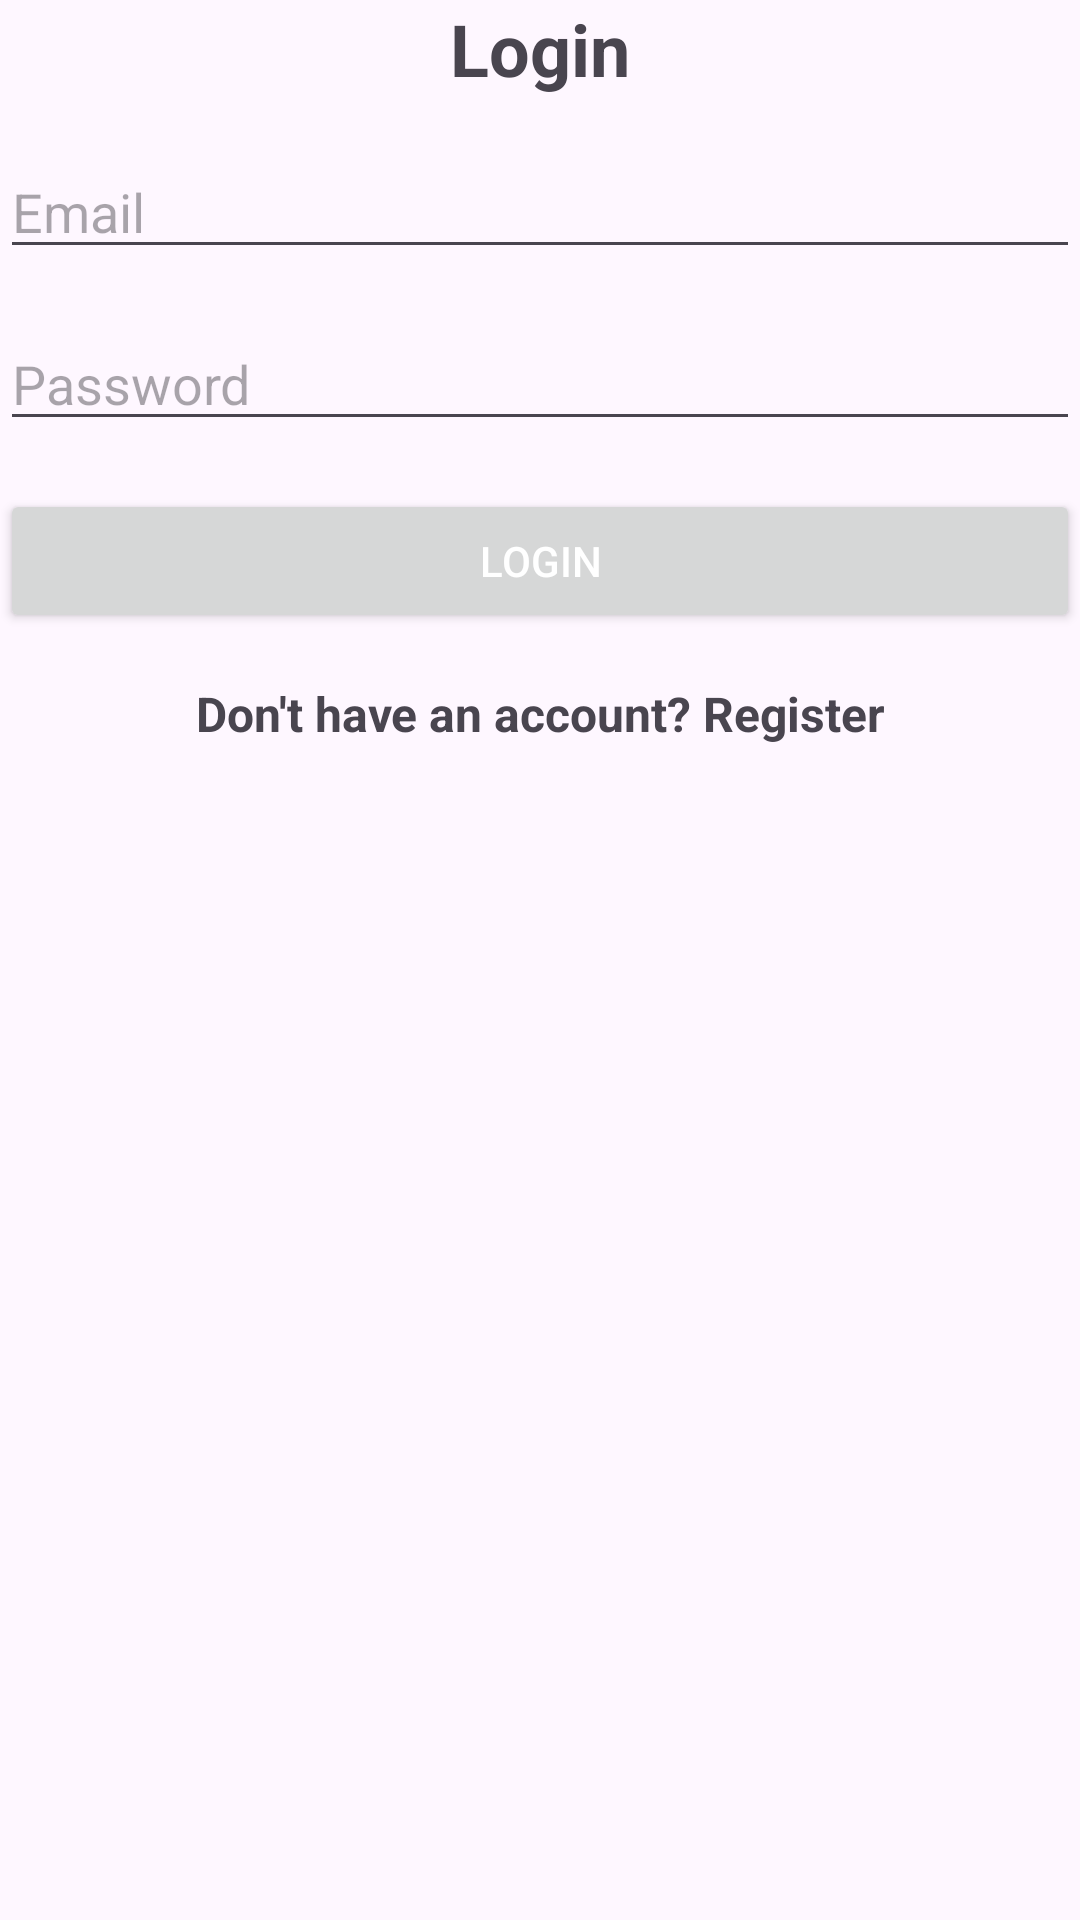

The Android layout XML behind this screen, and the referenced resources:
<!-- AndroidManifest.xml: application theme Theme.HandsOnFirestore -->
<!-- res/layout/activity_login.xml -->
<?xml version="1.0" encoding="utf-8"?>
<LinearLayout xmlns:android="http://schemas.android.com/apk/res/android"
    android:orientation="vertical"
    android:layout_width="match_parent"
    android:layout_height="match_parent"
    android:layout_margin="16dp">

    <TextView
        android:id="@+id/login_title"
        android:layout_width="wrap_content"
        android:layout_height="wrap_content"
        android:text="Login"
        android:textSize="24sp"
        android:textStyle="bold"
        android:layout_gravity="center"
        android:layout_marginBottom="16dp"/>

    <EditText
        android:id="@+id/login_email"
        android:layout_width="match_parent"
        android:layout_height="wrap_content"
        android:hint="Email"
        android:inputType="textEmailAddress"
        android:imeOptions="actionNext"
        android:layout_marginBottom="16dp"/>

    <EditText
        android:id="@+id/login_password"
        android:layout_width="match_parent"
        android:layout_height="wrap_content"
        android:hint="Password"
        android:inputType="textPassword"
        android:imeOptions="actionDone"
        android:layout_marginBottom="16dp"/>

    <Button
        android:id="@+id/login_button"
        android:layout_width="match_parent"
        android:layout_height="wrap_content"
        android:text="Login"
        android:textColor="#FFFFFF"
        android:layout_marginBottom="16dp"/>

    <TextView
        android:id="@+id/login_register_text"
        android:layout_width="wrap_content"
        android:layout_height="wrap_content"
        android:text="Don't have an account? Register"
        android:textSize="16sp"
        android:textStyle="bold"
        android:gravity="center"
        android:layout_gravity="center"/>

</LinearLayout>
<!-- resources referenced by this layout -->
<resources>
  <style name="Theme.HandsOnFirestore" parent="Base.Theme.HandsOnFirestore" />
  <style name="Base.Theme.HandsOnFirestore" parent="Theme.Material3.DayNight.NoActionBar">
          
          
      </style>
</resources>
